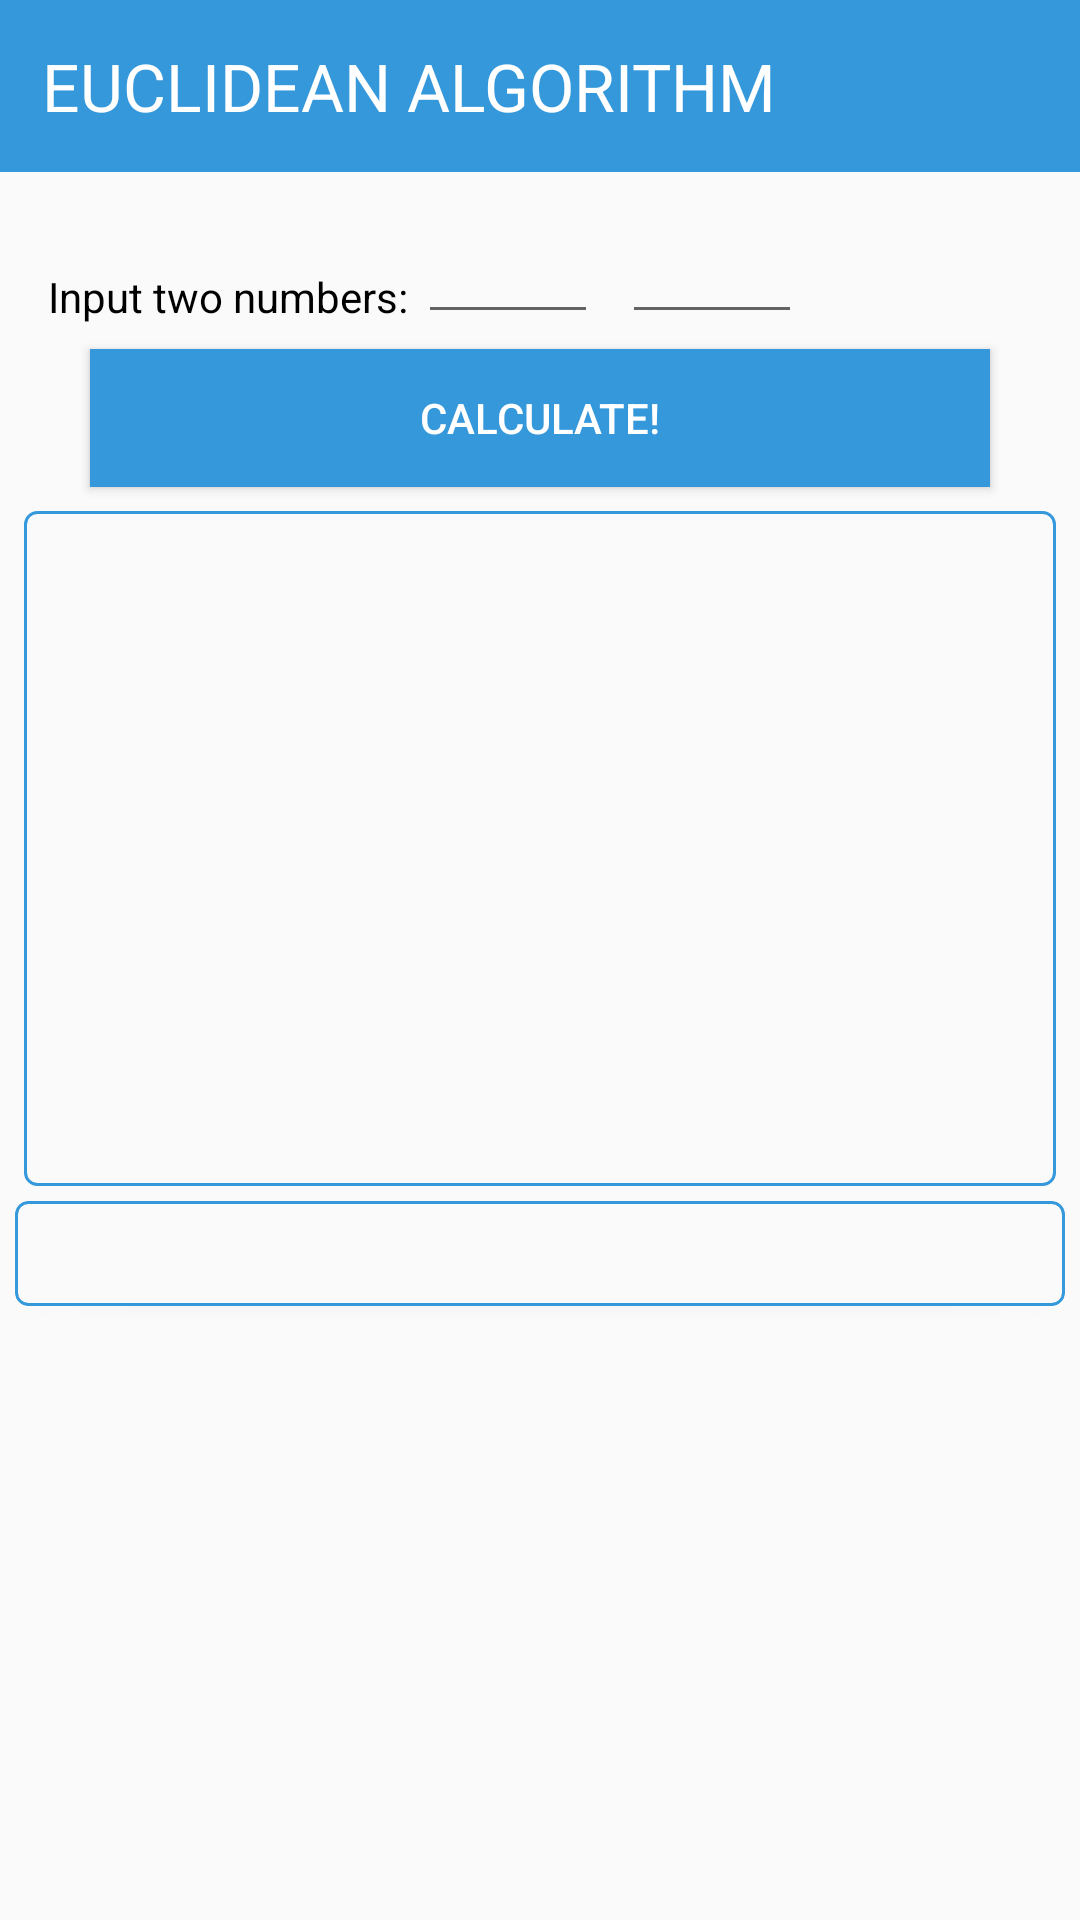

This screen was rendered from an Android layout file. Write that file and the resources it references.
<!-- AndroidManifest.xml: application theme AppTheme -->
<!-- res/layout/activity_euclidean.xml -->
<?xml version="1.0" encoding="utf-8"?>
<android.support.constraint.ConstraintLayout xmlns:android="http://schemas.android.com/apk/res/android"
    xmlns:app="http://schemas.android.com/apk/res-auto"
    xmlns:tools="http://schemas.android.com/tools"
    android:layout_width="match_parent"
    android:layout_height="match_parent"
    android:focusableInTouchMode="true"
    tools:context=".activities.EuclideanActivity">
    <TextView
        android:id="@+id/a_euclidean_title"
        android:layout_width="match_parent"
        android:layout_height="wrap_content"
        android:layout_marginBottom="8dp"
        android:background="@drawable/default_button"
        android:paddingStart="@dimen/start_padding_def"
        android:paddingTop="@dimen/start_padding_def"
        android:paddingBottom="@dimen/start_padding_def"
        android:text="EUCLIDEAN ALGORITHM"
        android:textColor="@color/color_white"
        android:textSize="@dimen/font_med"
        app:layout_constraintBottom_toBottomOf="parent"
        app:layout_constraintEnd_toEndOf="parent"
        app:layout_constraintStart_toStartOf="parent"
        app:layout_constraintTop_toTopOf="parent"
        app:layout_constraintVertical_bias="0.0" />

    <TextView
        android:id="@+id/a_euclidean_input_title"
        android:layout_width="wrap_content"
        android:layout_height="wrap_content"
        android:layout_marginStart="16dp"
        android:layout_marginTop="32dp"
        android:layout_marginEnd="8dp"
        android:layout_marginBottom="8dp"
        android:text="Input two numbers: "
        android:textColor="@color/color_black"
        app:layout_constraintBottom_toBottomOf="parent"
        app:layout_constraintEnd_toEndOf="parent"
        app:layout_constraintHorizontal_bias="0.0"
        app:layout_constraintStart_toStartOf="parent"
        app:layout_constraintTop_toBottomOf="@+id/a_euclidean_title"
        app:layout_constraintVertical_bias="0.0" />

    <EditText
        android:id="@+id/a_euclidean_number_of_terms"
        android:layout_width="@dimen/text_width_small"
        android:layout_height="wrap_content"
        android:layout_marginTop="8dp"
        android:layout_marginEnd="8dp"
        android:layout_marginBottom="8dp"
        android:ems="10"
        android:inputType="number"
        app:layout_constraintBottom_toBottomOf="parent"
        app:layout_constraintEnd_toEndOf="parent"
        app:layout_constraintHorizontal_bias="0.0"
        app:layout_constraintStart_toEndOf="@+id/a_euclidean_input_title"
        app:layout_constraintTop_toBottomOf="@+id/a_euclidean_title"
        app:layout_constraintVertical_bias="0.009" />

    <EditText
        android:id="@+id/a_euclidean_number_of_terms_two"
        android:layout_width="@dimen/text_width_small"
        android:layout_height="wrap_content"
        android:layout_marginStart="8dp"
        android:layout_marginTop="8dp"
        android:layout_marginEnd="8dp"
        android:layout_marginBottom="8dp"
        android:ems="10"
        android:inputType="number"
        app:layout_constraintBottom_toBottomOf="parent"
        app:layout_constraintEnd_toEndOf="parent"
        app:layout_constraintHorizontal_bias="0.0"
        app:layout_constraintStart_toEndOf="@+id/a_euclidean_number_of_terms"
        app:layout_constraintTop_toBottomOf="@+id/a_euclidean_title"
        app:layout_constraintVertical_bias="0.009" />

    <android.support.v7.widget.RecyclerView
        android:id="@+id/a_euclidean_view_gcd"
        android:layout_width="0dp"
        android:layout_height="225dp"
        android:layout_marginStart="8dp"
        android:layout_marginTop="8dp"
        android:layout_marginEnd="8dp"
        android:layout_marginBottom="8dp"
        android:background="@drawable/bordered"
        android:padding="2dp"
        app:layout_constraintBottom_toBottomOf="parent"
        app:layout_constraintEnd_toEndOf="parent"
        app:layout_constraintHorizontal_bias="0.0"
        app:layout_constraintStart_toStartOf="parent"
        app:layout_constraintTop_toBottomOf="@+id/a_euclidean_calculate"
        app:layout_constraintVertical_bias="0.0" >

    </android.support.v7.widget.RecyclerView>

    <Button
        android:id="@+id/a_euclidean_calculate"
        android:layout_width="@dimen/button_width_def"
        android:layout_height="@dimen/button_height_def"
        android:layout_marginStart="8dp"
        android:layout_marginTop="8dp"
        android:layout_marginEnd="8dp"
        android:layout_marginBottom="8dp"
        android:textSize="@dimen/font_default"
        android:background="@drawable/default_button"
        android:text="Calculate!"
        android:textColor="@color/color_white"
        app:layout_constraintBottom_toBottomOf="parent"
        app:layout_constraintEnd_toEndOf="parent"
        app:layout_constraintHorizontal_bias="0.498"
        app:layout_constraintStart_toStartOf="parent"
        app:layout_constraintTop_toBottomOf="@+id/a_euclidean_input_title"
        app:layout_constraintVertical_bias="0.0" />

    <android.support.v7.widget.CardView
        android:layout_width="match_parent"
        android:layout_height="wrap_content"
        android:layout_gravity="center"
        android:layout_margin="5dp"
        android:layout_marginStart="8dp"
        android:layout_marginTop="8dp"
        android:layout_marginEnd="8dp"
        android:layout_marginBottom="8dp"
        app:cardCornerRadius="4dp"
        android:background="@drawable/bordered"
        app:layout_constraintBottom_toBottomOf="parent"
        app:layout_constraintEnd_toEndOf="parent"
        app:layout_constraintStart_toStartOf="parent"
        app:layout_constraintTop_toBottomOf="@+id/a_euclidean_view_gcd"
        app:layout_constraintVertical_bias="0.0">

        <android.support.constraint.ConstraintLayout
            android:layout_width="match_parent"
            android:background="@drawable/bordered"
            android:layout_height="match_parent">

            <TextView
                android:id="@+id/a_euclidean_lcd"
                android:layout_width="match_parent"
                android:layout_height="wrap_content"
                android:layout_marginStart="8dp"
                android:layout_marginTop="8dp"
                android:layout_marginEnd="8dp"
                android:layout_marginBottom="8dp"
                android:gravity="center"
                android:paddingStart="4dp"
                android:paddingEnd="4dp"
                android:textColor="@color/color_black"
                app:layout_constraintBottom_toBottomOf="parent"
                app:layout_constraintEnd_toEndOf="parent"
                app:layout_constraintStart_toStartOf="parent"
                app:layout_constraintTop_toTopOf="parent"
                app:layout_constraintVertical_bias="0.0" />

        </android.support.constraint.ConstraintLayout>
    </android.support.v7.widget.CardView>
</android.support.constraint.ConstraintLayout>
<!-- resources referenced by this layout -->
<resources>
  <color name="color_black">#000000</color>
  <color name="color_white">#ffffff</color>
  <dimen name="button_height_def">46dp</dimen>
  <dimen name="button_width_def">300dp</dimen>
  <dimen name="font_default">14dp</dimen>
  <dimen name="font_med">22dp</dimen>
  <dimen name="start_padding_def">14dp</dimen>
  <dimen name="text_width_small">60dp</dimen>
  <!-- drawable bordered (drawable) -->
  <?xml version="1.0" encoding="utf-8"?>
  <shape xmlns:android="http://schemas.android.com/apk/res/android" android:shape="rectangle">
      <corners android:radius="@dimen/corner_radius_def"/>
      <stroke android:color="@color/colorPrimary" android:width="1dp"></stroke>
      <solid android:color="@color/default_background_color"/>
  </shape>
  <!-- drawable default_button (drawable) -->
  <?xml version="1.0" encoding="utf-8"?>
  <shape xmlns:android="http://schemas.android.com/apk/res/android" android:shape="rectangle">
      <solid android:color="@color/colorPrimary"></solid>
  </shape>
  <style name="AppTheme" parent="Theme.AppCompat.Light.NoActionBar">
          
          <item name="colorPrimary">@color/colorPrimary</item>
          <item name="colorPrimaryDark">@color/colorPrimaryDark</item>
          <item name="colorAccent">@color/colorAccent</item>
      </style>
  <dimen name="corner_radius_def">4dp</dimen>
  <color name="colorPrimary">#3498db</color>
  <color name="default_background_color">#FAFAFA</color>
  <color name="colorPrimaryDark">#2980b9</color>
  <color name="colorAccent">#32ff7e</color>
</resources>
